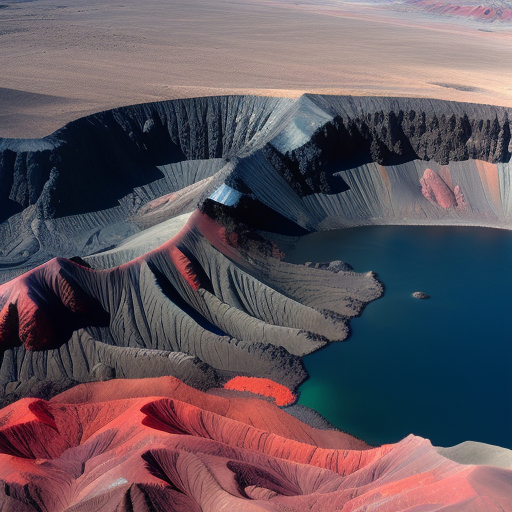
Generation parameters embedded in this image by AUTOMATIC1111 Stable Diffusion web UI or a fork of it (Forge, ...) (PNG 'parameters' text chunk):
Top-down vertical satellite view, alluvial terrain, volcanic land, barren land, vertical top down perspective
Negative prompt: circle
Steps: 20, Sampler: Euler a, CFG scale: 7, Seed: 3967453885, Size: 512x512, Model hash: d7fc69397d, Model: realisticVisionV50_v50VAE, Version: v1.5.1